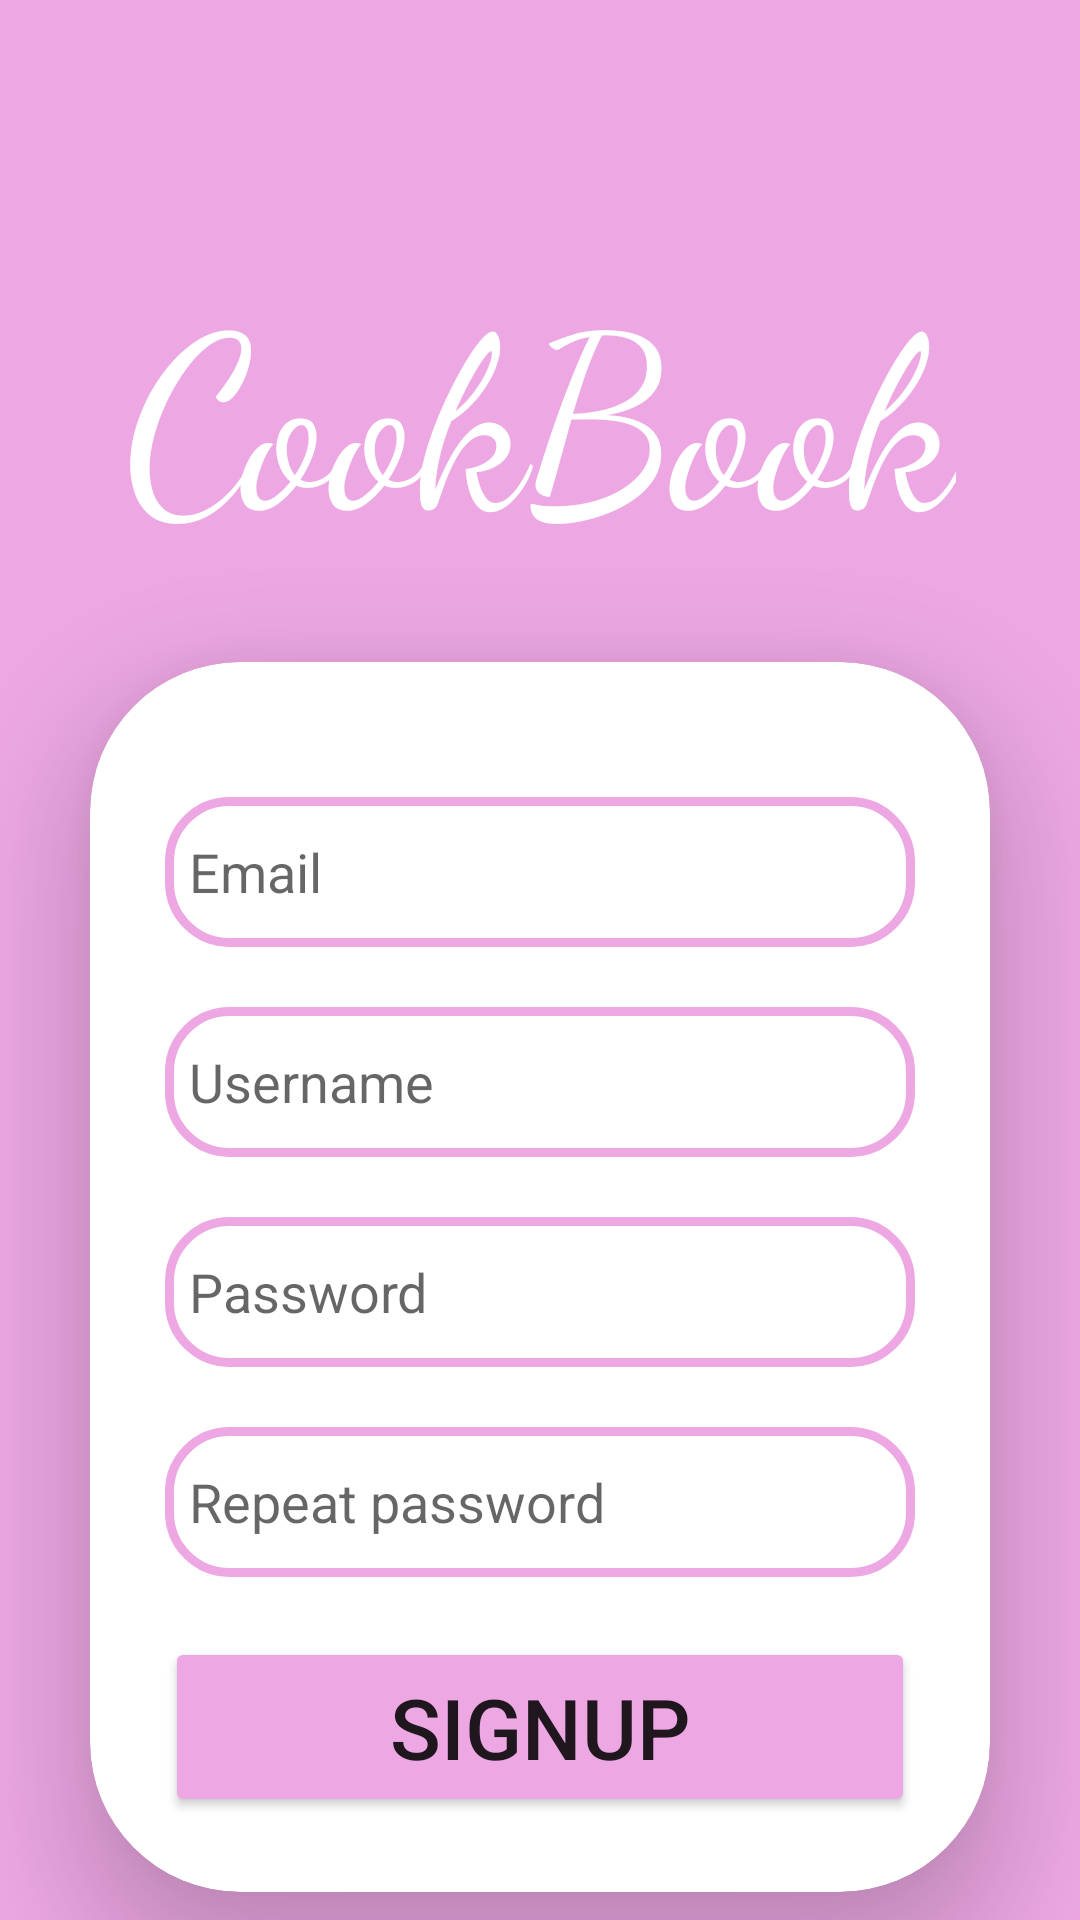

Here is an Android app screen rendered from its layout file. Give the layout XML and the strings, colors and styles it references.
<!-- AndroidManifest.xml: application theme Theme.CookBooK -->
<!-- res/layout/signup_screen.xml -->
<?xml version="1.0" encoding="utf-8"?>
<androidx.constraintlayout.widget.ConstraintLayout xmlns:android="http://schemas.android.com/apk/res/android"
    xmlns:app="http://schemas.android.com/apk/res-auto"
    xmlns:tools="http://schemas.android.com/tools"
    android:layout_width="match_parent"
    android:layout_height="match_parent"
    android:orientation="vertical"
    android:layout_gravity="center"
    android:background="@color/pink">

    <TextView
        android:id="@+id/imageView4"
        android:layout_width="wrap_content"
        android:layout_height="wrap_content"
        android:layout_marginTop="80dp"
        android:text="@string/title"
        android:fontFamily="cursive"
        android:textColor="@color/white"
        android:textSize="80sp"
        android:typeface="sans"
        app:layout_constraintEnd_toEndOf="parent"
        app:layout_constraintStart_toStartOf="parent"
        app:layout_constraintTop_toTopOf="parent"
        app:srcCompat="@drawable/logo" />

    <androidx.cardview.widget.CardView
        android:id="@+id/cardView2"
        android:layout_width="match_parent"
        android:layout_height="wrap_content"
        android:layout_margin="30dp"
        android:layout_marginTop="20dp"
        android:background="@drawable/custom_edittext"
        app:cardCornerRadius="50dp"
        app:cardElevation="20dp"
        app:layout_constraintEnd_toEndOf="parent"
        app:layout_constraintStart_toStartOf="parent"
        app:layout_constraintTop_toBottomOf="@+id/imageView4">

        <LinearLayout
            android:layout_width="match_parent"
            android:layout_height="wrap_content"
            android:layout_gravity="center_horizontal"
            android:orientation="vertical"
            android:padding="25dp">

            <EditText
                android:id="@+id/email"
                android:layout_width="match_parent"
                android:layout_height="50dp"
                android:layout_marginTop="20dp"
                android:background="@drawable/custom_edittext"
                android:drawableStart="@drawable/baseline_email_24"
                android:drawablePadding="8dp"
                android:hint="@string/emailText"
                android:inputType="textEmailAddress"
                android:padding="8dp"
                android:textColor="@color/black"
                android:textColorHighlight="@color/cardview_dark_background" />

            <EditText
                android:id="@+id/usernameSignup"
                android:layout_width="match_parent"
                android:layout_height="50dp"
                android:layout_marginTop="20dp"
                android:background="@drawable/custom_edittext"
                android:drawableStart="@drawable/ic_baseline_person_24"
                android:drawablePadding="8dp"
                android:hint="@string/usernameText"
                android:inputType="textPersonName"
                android:padding="8dp"
                android:textColor="@color/black"
                android:textColorHighlight="@color/cardview_dark_background" />

            <EditText
                android:id="@+id/passwordSignup"
                android:layout_width="match_parent"
                android:layout_height="50dp"
                android:layout_marginTop="20dp"
                android:background="@drawable/custom_edittext"
                android:drawableStart="@drawable/ic_baseline_lock_24"
                android:drawablePadding="8dp"
                android:hint="@string/passwordText"
                android:inputType="textPassword"
                android:padding="8dp"
                android:textColor="@color/black"
                android:textColorHighlight="@color/cardview_dark_background" />

            <EditText
                android:id="@+id/password2Signup"
                android:layout_width="match_parent"
                android:layout_height="50dp"
                android:layout_marginTop="20dp"
                android:background="@drawable/custom_edittext"
                android:drawableStart="@drawable/ic_baseline_lock_24"
                android:drawablePadding="8dp"
                android:hint="@string/password2Text"
                android:inputType="textPassword"
                android:padding="8dp"
                android:textColor="@color/black"
                android:textColorHighlight="@color/cardview_dark_background" />

            <Button
                android:id="@+id/signupButtonScreen"
                android:layout_width="match_parent"
                android:layout_height="60dp"
                android:layout_marginTop="20dp"
                android:backgroundTint="@color/pink"
                android:text="@string/signupText"
                android:textSize="28sp" />

        </LinearLayout>
    </androidx.cardview.widget.CardView>


</androidx.constraintlayout.widget.ConstraintLayout>
<!-- resources referenced by this layout -->
<resources>
  <color name="black">#FF000000</color>
  <color name="pink">#EDA8E4</color>
  <color name="white">#FFFFFFFF</color>
  <!-- drawable custom_edittext (drawable) -->
  <?xml version="1.0" encoding="utf-8"?>
  <shape xmlns:android="http://schemas.android.com/apk/res/android"
      android:shape="rectangle">
  
      <stroke
          android:width="3dp"
          android:color="@color/pink"/>
      <corners
          android:radius="20dp"/>
  
  </shape>
  <!-- drawable logo: jpg bitmap (drawable, 12929 bytes) -->
  <string name="emailText">Email</string>
  <string name="password2Text">Repeat password</string>
  <string name="passwordText">Password</string>
  <string name="signupText">Signup</string>
  <string name="title">CookBook</string>
  <string name="usernameText">Username</string>
  <style name="Theme.CookBooK" parent="Theme.MaterialComponents.DayNight.NoActionBar">
          
          <item name="colorPrimary">@color/pink</item>
          <item name="colorPrimaryVariant">@color/white</item>
          <item name="colorOnPrimary">@color/white</item>
          
          <item name="colorSecondary">@color/teal_200</item>
          <item name="colorSecondaryVariant">@color/teal_700</item>
          <item name="colorOnSecondary">@color/black</item>
          
          <item name="android:statusBarColor">?attr/colorPrimaryVariant</item>
          
      </style>
  <color name="teal_200">#8BC34A</color>
  <color name="teal_700">#FF018786</color>
</resources>
